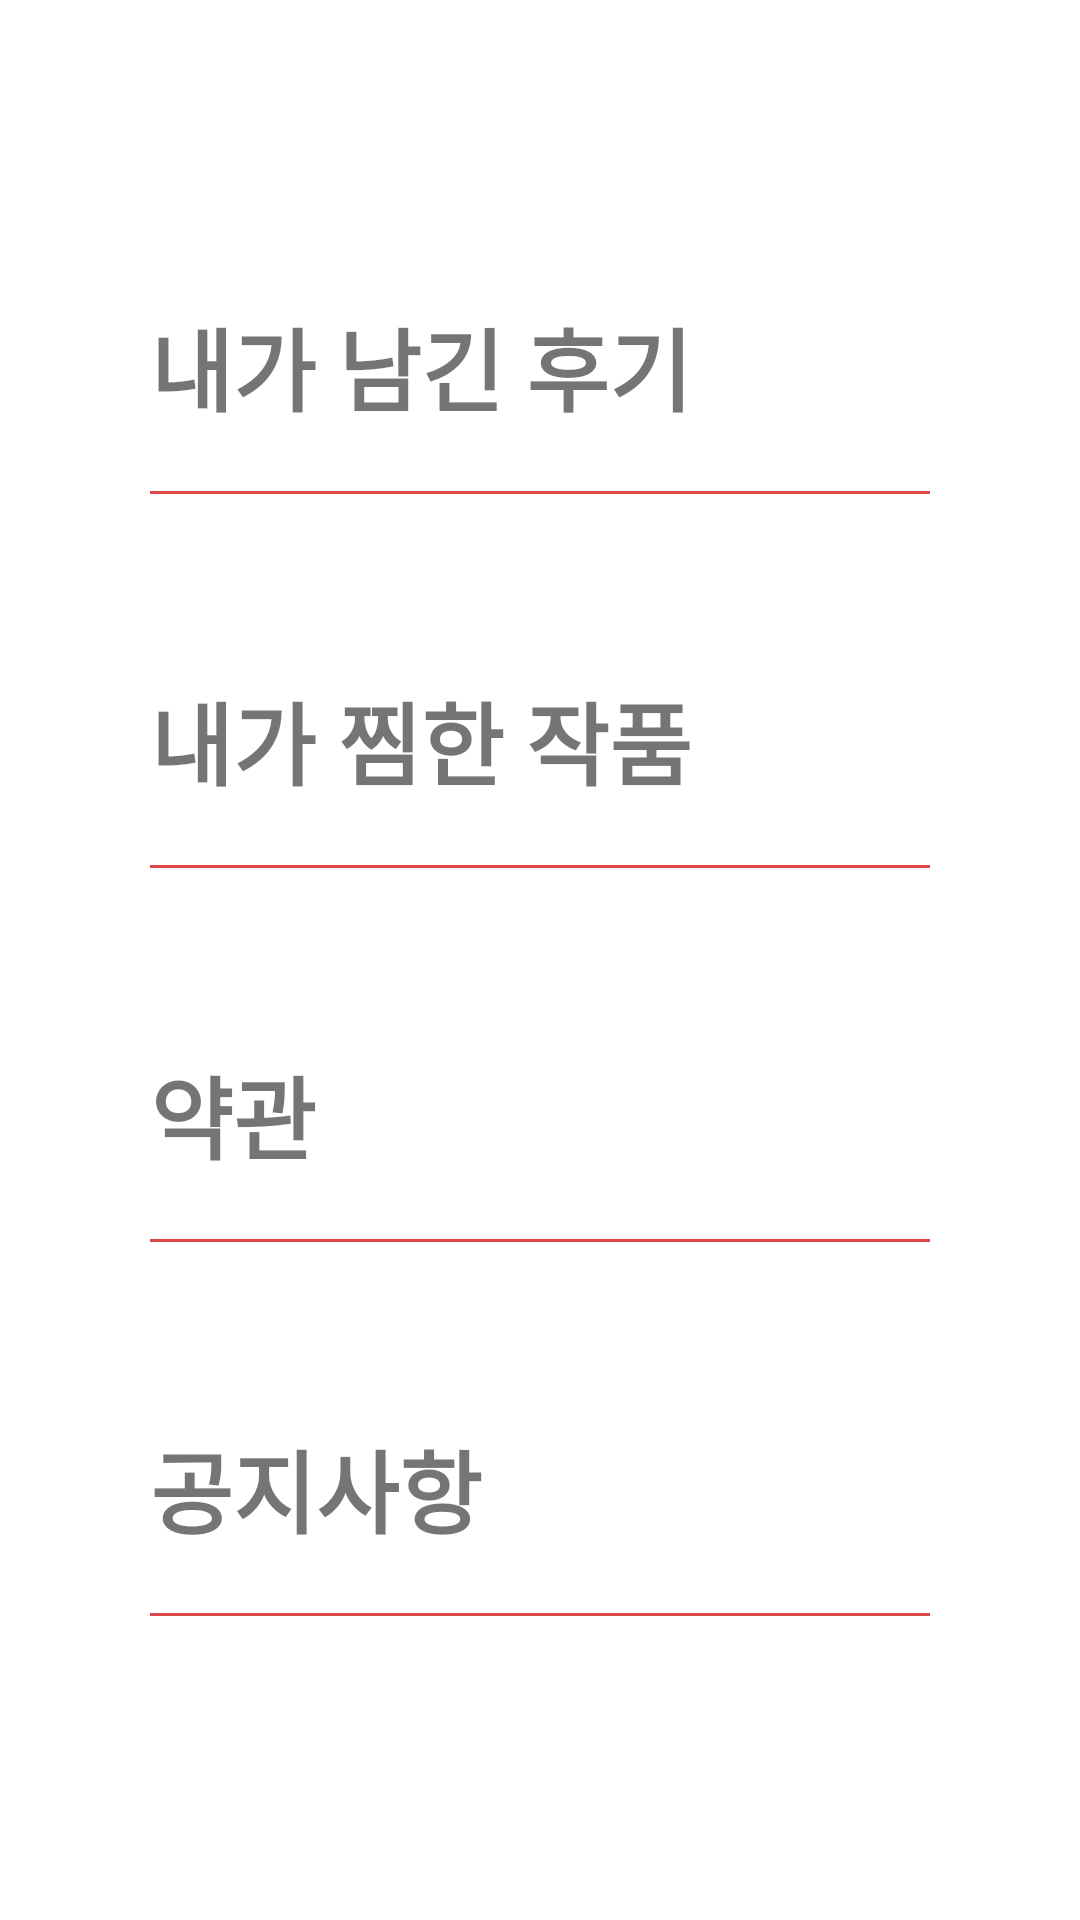

Layout XML and referenced resources for this Android screen:
<!-- AndroidManifest.xml: application theme Theme.Project -->
<!-- res/layout/fragment_setting.xml -->
<?xml version="1.0" encoding="utf-8"?>
<androidx.constraintlayout.widget.ConstraintLayout xmlns:android="http://schemas.android.com/apk/res/android"
    xmlns:tools="http://schemas.android.com/tools"
    android:layout_width="match_parent"
    android:layout_height="match_parent"
    tools:context=".setting.SettingFragment">

    <LinearLayout
        android:layout_width="match_parent"
        android:layout_height="match_parent"
        android:orientation="vertical">

        <TextView
            android:id="@+id/setting_review_tv"
            android:layout_width="wrap_content"
            android:layout_height="wrap_content"
            android:textStyle="bold"
            android:text="@string/review"
            android:textSize="30sp"
            android:layout_marginTop="100dp"
            android:layout_marginStart="50dp"/>

        <View
            android:layout_width="match_parent"
            android:layout_height="1dp"
            android:layout_marginTop="20dp"
            android:layout_marginStart="50dp"
            android:layout_marginEnd="50dp"
            android:background="@color/main_red"/>

        <TextView
            android:id="@+id/setting_wish_tv"
            android:layout_width="wrap_content"
            android:layout_height="wrap_content"
            android:textStyle="bold"
            android:text="@string/wish"
            android:textSize="30sp"
            android:layout_marginTop="60dp"
            android:layout_marginStart="50dp"/>

        <View
            android:layout_width="match_parent"
            android:layout_height="1dp"
            android:layout_marginTop="20dp"
            android:layout_marginStart="50dp"
            android:layout_marginEnd="50dp"
            android:background="@color/main_red"/>

        <TextView
            android:id="@+id/setting_clause_tv"
            android:layout_width="wrap_content"
            android:layout_height="wrap_content"
            android:textStyle="bold"
            android:text="@string/clause"
            android:textSize="30sp"
            android:layout_marginTop="60dp"
            android:layout_marginStart="50dp"/>

        <View
            android:layout_width="match_parent"
            android:layout_height="1dp"
            android:layout_marginTop="20dp"
            android:layout_marginStart="50dp"
            android:layout_marginEnd="50dp"
            android:background="@color/main_red"/>

        <TextView
            android:id="@+id/setting_notify_tv"
            android:layout_width="wrap_content"
            android:layout_height="wrap_content"
            android:textStyle="bold"
            android:text="@string/notify"
            android:textSize="30sp"
            android:layout_marginTop="60dp"
            android:layout_marginStart="50dp"/>

        <View
            android:layout_width="match_parent"
            android:layout_height="1dp"
            android:layout_marginTop="20dp"
            android:layout_marginStart="50dp"
            android:layout_marginEnd="50dp"
            android:background="@color/main_red"/>

    </LinearLayout>

</androidx.constraintlayout.widget.ConstraintLayout>
<!-- resources referenced by this layout -->
<resources>
  <color name="main_red">#DD4747</color>
  <string name="clause">약관</string>
  <string name="notify">공지사항</string>
  <string name="review">내가 남긴 후기</string>
  <string name="wish">내가 찜한 작품</string>
  <style name="Theme.Project" parent="Theme.MaterialComponents.DayNight.DarkActionBar">
          
          <item name="colorPrimary">@color/purple_500</item>
          <item name="colorPrimaryVariant">@color/purple_700</item>
          <item name="colorOnPrimary">@color/white</item>
          
          <item name="colorSecondary">@color/teal_200</item>
          <item name="colorSecondaryVariant">@color/teal_700</item>
          <item name="colorOnSecondary">@color/black</item>
          
          <item name="android:statusBarColor" tools:targetApi="l">?attr/colorPrimaryVariant</item>
          
          <item name="windowNoTitle">true</item>
          <item name="android:windowFullscreen">true</item>
      </style>
  <color name="purple_500">#FF6200EE</color>
  <color name="purple_700">#FF3700B3</color>
  <color name="white">#FFFFFFFF</color>
  <color name="teal_200">#FF03DAC5</color>
  <color name="teal_700">#FF018786</color>
  <color name="black">#FF000000</color>
</resources>
